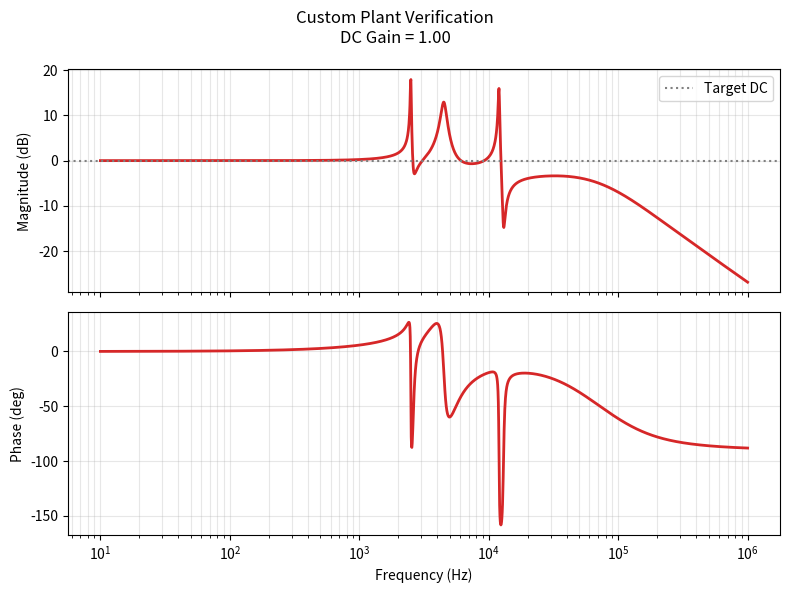

The matplotlib source for this figure:
"""
create_plant.py

Generates a continuous-time ZPK (Zero-Pole-Gain) .npz file 
for use with ctrl.py via the --plant-npz flag.
"""
import numpy as np
import matplotlib.pyplot as plt
import scipy.signal as sig

# =========================================================================
# HELPER FUNCTIONS
# =========================================================================

def real_root(f_hz):
    """Returns a single real root at the specified frequency in Hz."""
    return [-abs(f_hz)]

def complex_pair(fn_hz, Q):
    """
    Returns a pair of roots for a 2nd-order system given natural frequency and Q.
    Handles both underdamped (complex conjugate) and overdamped (two real) cases.
    """
    zeta = 1.0 / (2.0 * Q)
    if zeta < 1.0:
        # Underdamped: Complex conjugate pair
        wd = fn_hz * np.sqrt(1.0 - zeta**2)
        sigma = -zeta * fn_hz
        return [sigma + 1j*wd, sigma - 1j*wd]
    else:
        # Overdamped: Two real roots
        w1 = fn_hz * (zeta - np.sqrt(zeta**2 - 1.0))
        w2 = fn_hz * (zeta + np.sqrt(zeta**2 - 1.0))
        return [-w1, -w2]

# =========================================================================
# USER CONFIGURATION
# Construct your plant by adding lists of roots together.
# =========================================================================

ZEROS_HZ = sum([
    # Add your zeros here
    complex_pair(2.6e3, Q=15.0),
    complex_pair(4.8e3, Q=2),
    complex_pair(70e3, Q=0.4),
    complex_pair(13e3, Q=25),
], [])

POLES_HZ = sum([
    # Add your poles here
    real_root(50e3),                     # Your default 50 kHz electronics LPF
    complex_pair(fn_hz=2.5e3, Q=75.0),
    complex_pair(fn_hz=4.5e3, Q=10.0),    # Example: Sharp mechanical resonance
    complex_pair(fn_hz=80e3, Q=0.5),
    complex_pair(12e3, Q=50)     # Example: Overdamped 2nd order roll-off
], [])

# Set the desired DC gain of the plant
TARGET_DC_GAIN = 1.0
OUTPUT_FILE = "custom_plant.npz"

# =========================================================================
# GENERATION MATH
# =========================================================================

def main():
    print(f"Building custom plant: {len(ZEROS_HZ)} zeros, {len(POLES_HZ)} poles.")
    
    # 1. Convert from Hz to rad/s
    z_rad = np.array(ZEROS_HZ) * 2 * np.pi
    p_rad = np.array(POLES_HZ) * 2 * np.pi
    
    # 2. Calculate the raw gain 'k' required to hit the TARGET_DC_GAIN
    prod_z = np.prod(-z_rad) if len(z_rad) > 0 else 1.0
    prod_p = np.prod(-p_rad) if len(p_rad) > 0 else 1.0
    
    if np.isclose(np.abs(prod_p), 0):
        print("Warning: Pole at origin detected. DC gain is infinite. Setting k=1.0.")
        k_raw = 1.0
    else:
        k_raw = np.real(TARGET_DC_GAIN * prod_p / prod_z)
        
    print(f"Target DC Gain: {TARGET_DC_GAIN}")
    print(f"Calculated raw k: {k_raw:.5e}")

    # 3. Save to .npz
    np.savez(OUTPUT_FILE, z=z_rad, p=p_rad, k=k_raw)
    print(f"Saved to {OUTPUT_FILE}\n")

    # 4. Plot verification Bode
    w = np.logspace(1, 6, 2000) * 2 * np.pi
    w_hz = w / (2 * np.pi)
    
    _, mag, phase = sig.bode((z_rad, p_rad, k_raw), w=w)
    
    fig, (ax1, ax2) = plt.subplots(2, 1, figsize=(8, 6), sharex=True)
    fig.suptitle(f"Custom Plant Verification\nDC Gain = {TARGET_DC_GAIN:.2f}")
    
    ax1.semilogx(w_hz, mag, lw=2, color='C3')
    ax1.set_ylabel("Magnitude (dB)")
    ax1.grid(True, which="both", alpha=0.3)
    ax1.axhline(20*np.log10(TARGET_DC_GAIN), color='gray', ls=':', lw=1.5, label="Target DC")
    ax1.legend()
    
    ax2.semilogx(w_hz, phase, lw=2, color='C3')
    ax2.set_ylabel("Phase (deg)")
    ax2.set_xlabel("Frequency (Hz)")
    ax2.grid(True, which="both", alpha=0.3)
    
    plt.tight_layout()
    plt.show()

if __name__ == "__main__":
    main()
